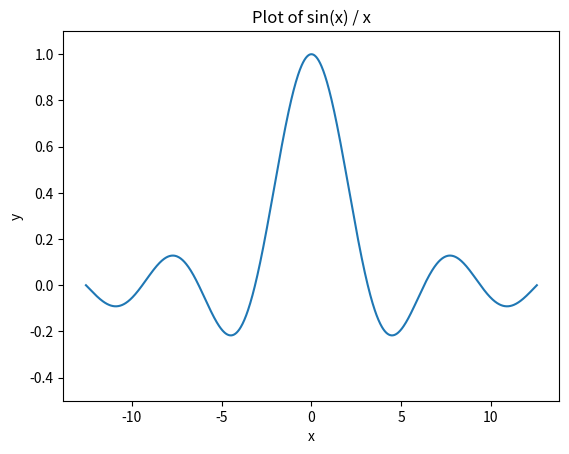
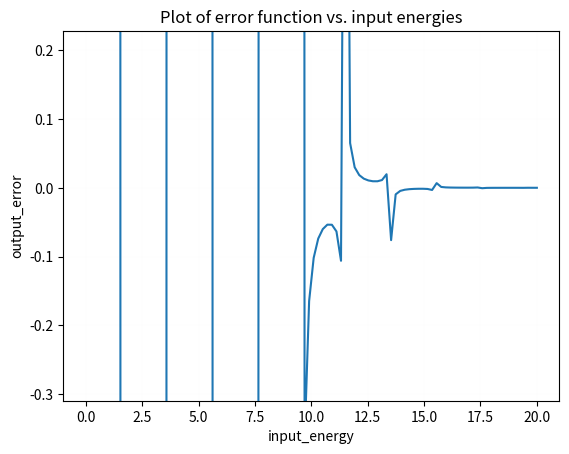

Recreate these plots in Python, in order.
#!/usr/bin/env python3
"""Analytic Solution
====================

First, we want to have an idea as to what the analytic solution tells us.  The
problem is that the analytic equation that determines the energy eigenvalues
cannot be solved analytically; thus, numerical methods must be used to find the
energy eigenvalues of the system.

"""

import pathlib

import matplotlib.pyplot as pyplot
import numpy as np
from scipy.special import gamma




def energy(e: float, a_s: float) -> float:
    """The function that determines the energy eigenvalues.

    Parameters
    ==========

    e: float

      The input energy (in arbitrary units)

    a_s: float

      The chosen scattering length (in arbritrary units)

    Returns
    =======

    v: float

      Value of the scattering length - energy function evaluated for the given energy.

    """
    return gamma(-e/2 + 3/4) - gamma(-e/2 + 1/4) / (a_s * np.sqrt(2))


if __name__ == "__main__":
    # Make sure that the output/ directory exists, or create it otherwise.
    output_dir = pathlib.Path.cwd() / "output"
    if not output_dir.is_dir():
        output_dir.mkdir()

    # Example Plotting
    ########################################
    # Here is a simple example of a plotting routine.

    # First, we create an array of x values, and compute the corresponding y
    # values.
    x = np.linspace(-4 * np.pi, 4 * np.pi, 1000)
    y = np.sin(x) / x
    # We create the new figure with 1 subplot (the default), and store the
    # Figure and Axis object in `fig` and `ax` (allowing for their properties
    # to be changed).
    fig, ax = pyplot.subplots()
    ax.plot(x, y)
    ax.set_title("Plot of sin(x) / x")
    ax.set_xlabel("x")
    ax.set_ylabel("y")
    # Matplotlib by default does a good job of figuring out the limits of the
    # axes; however, it can fail sometimes.  This allows you to set them
    # manually.
    ax.set_ylim([-0.5, 1.1])
    fig.savefig("output/example.pdf")

    # Q3 _______________________________________________________________________
    # We want to find solutions to the scattering length (a_s) and energy relation
    # given in section 3. We will first hold the a_s constant, positive, "large".
    step = 100
    input_energy = np.linspace(0,20,step)
    print(input_energy)

    a_s = 10000

    output_error = np.array([energy(x, a_s) for x in input_energy])
    print(output_error)

    # Plotting Q3
    x = input_energy
    y = output_error
    # We create the new figure with 1 subplot (the default), and store the
    # Figure and Axis object in `fig` and `ax` (allowing for their properties
    # to be changed).
    fig, ax = pyplot.subplots()
    ax.plot(x, y)
    ax.set_title("Plot of error function vs. input energies")
    ax.set_xlabel("input_energy")
    ax.set_ylabel("output_error")
    ax.grid(linestyle = "-.", linewidth = 0.01)
    # Matplotlib by default does a good job of figuring out the limits of the
    # axes; however, it can fail sometimes.  This allows you to set them
    # manually.

    y_min = output_error.min()/(step) # Because energy is always positive
    y_max = output_error.max()/(step)
    ax.set_ylim([y_min, y_max])
    fig.savefig("output/Q3_plot_pretty.pdf")
